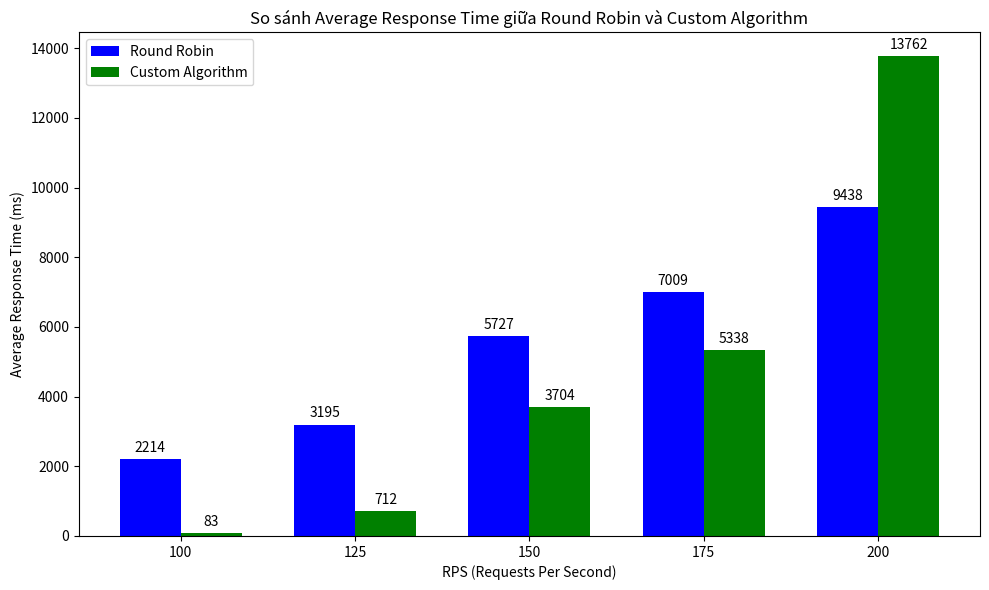
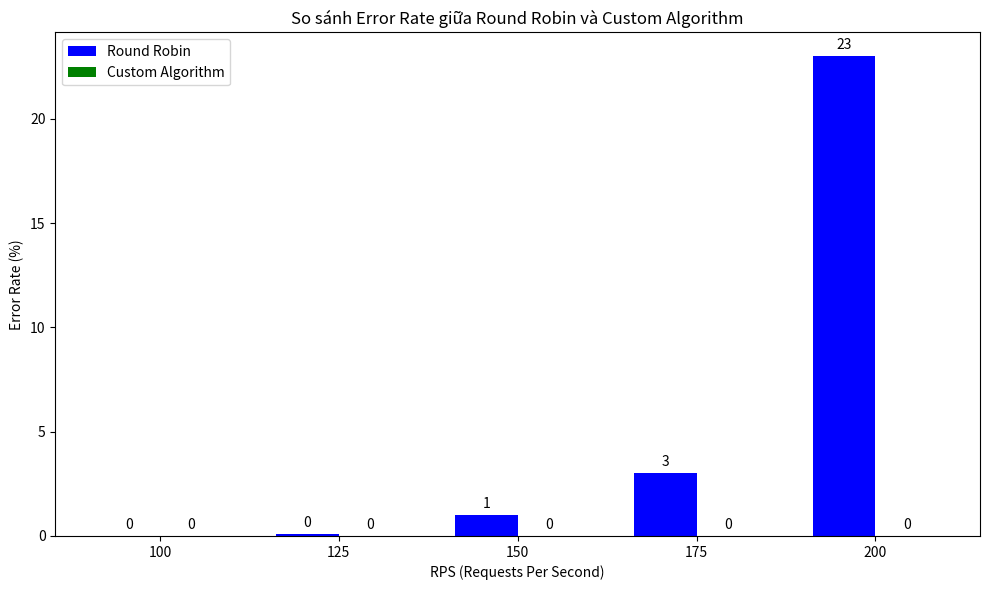
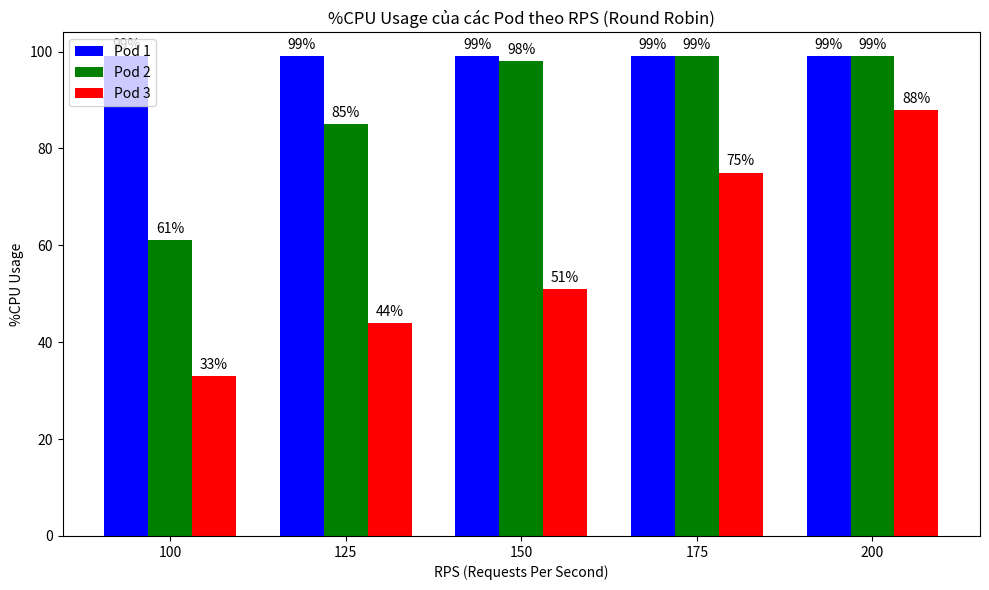
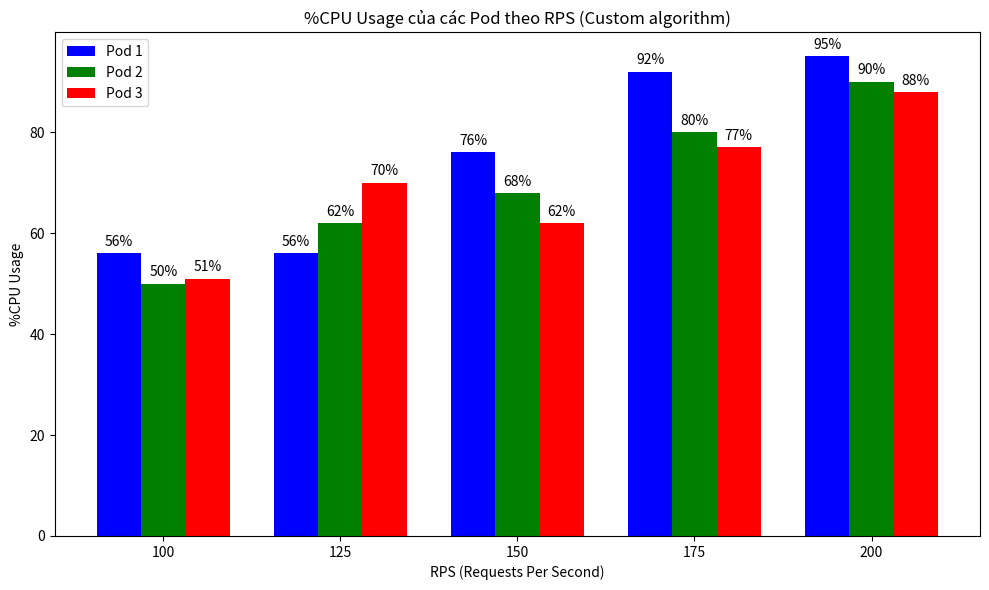

Source code (Python) for these figures, in order:
import matplotlib.pyplot as plt
import numpy as np

# Dữ liệu cho các giá trị RPS và Average Response Time
rps = [100, 125, 150, 175, 200]
round_robin = [2214, 3195, 5727, 7009, 9438]  # Giá trị cuối không có trong đề bài
custom_algorithm = [83, 712, 3704,5338, 13762]  # Giá trị cuối không có trong đề bài

# Vị trí của các cột trên trục x
x = np.arange(len(rps))  # Tạo các vị trí trên trục hoành

# Độ rộng của các cột
width = 0.35

# Tạo biểu đồ
fig, ax = plt.subplots(figsize=(10, 6))

# Vẽ các cột cho Round Robin
bars1 = ax.bar(x - width/2, round_robin, width, label='Round Robin', color='b')

# Vẽ các cột cho Custom Algorithm
bars2 = ax.bar(x + width/2, custom_algorithm, width, label='Custom Algorithm', color='g')

# Thêm các chi tiết
ax.set_xlabel('RPS (Requests Per Second)')
ax.set_ylabel('Average Response Time (ms)')
ax.set_title('So sánh Average Response Time giữa Round Robin và Custom Algorithm')
ax.set_xticks(x)
ax.set_xticklabels(rps)
ax.legend()

# Hiển thị giá trị trên mỗi cột
def autolabel(bars):
    for bar in bars:
        height = bar.get_height()
        if height is not None:  # Chỉ ghi nhãn nếu không phải None
            ax.annotate(f'{int(height)}',
                        xy=(bar.get_x() + bar.get_width() / 2, height),
                        xytext=(0, 3),  # Khoảng cách từ đỉnh cột
                        textcoords="offset points",
                        ha='center', va='bottom')

# Thêm giá trị vào các cột
autolabel(bars1)
autolabel(bars2)

# Hiển thị biểu đồ
plt.tight_layout()
plt.savefig('AVGCompare.png')



# Dữ liệu cho các giá trị RPS và Error rate
rps = [100, 125, 150, 175, 200]
round_robin = [0, 0.1, 1, 3, 23]  # Giá trị cuối không có trong đề bài
custom_algorithm = [0, 0, 0, 0, 0]  # Giá trị cuối không có trong đề bài

# Vị trí của các cột trên trục x
x = np.arange(len(rps))  # Tạo các vị trí trên trục hoành

# Độ rộng của các cột
width = 0.35

# Tạo biểu đồ
fig, ax = plt.subplots(figsize=(10, 6))

# Vẽ các cột cho Round Robin
bars1 = ax.bar(x - width/2, round_robin, width, label='Round Robin', color='b')

# Vẽ các cột cho Custom Algorithm
bars2 = ax.bar(x + width/2, custom_algorithm, width, label='Custom Algorithm', color='g')

# Thêm các chi tiết
ax.set_xlabel('RPS (Requests Per Second)')
ax.set_ylabel('Error Rate (%)')
ax.set_title('So sánh Error Rate giữa Round Robin và Custom Algorithm')
ax.set_xticks(x)
ax.set_xticklabels(rps)
ax.legend()

# Hiển thị giá trị trên mỗi cột
def autolabel(bars):
    for bar in bars:
        height = bar.get_height()
        if height is not None:  # Chỉ ghi nhãn nếu không phải None
            ax.annotate(f'{int(height)}',
                        xy=(bar.get_x() + bar.get_width() / 2, height),
                        xytext=(0, 3),  # Khoảng cách từ đỉnh cột
                        textcoords="offset points",
                        ha='center', va='bottom')

# Thêm giá trị vào các cột
autolabel(bars1)
autolabel(bars2)

# Hiển thị biểu đồ
plt.tight_layout()
plt.savefig('ERCompare.png')






# Dữ liệu cho các giá trị RPS và %CPU sử dụng của mỗi pod
rps = [100, 125, 150, 175, 200]
pod1_cpu = [99, 99, 99, 99, 99]  # %CPU của pod 1
pod2_cpu = [61, 85, 98, 99, 99]  # %CPU của pod 2
pod3_cpu = [33, 44, 51, 75, 88]  # %CPU của pod 3

# Vị trí của các cột trên trục x
x = np.arange(len(rps))  # Tạo các vị trí cho trục hoành

# Độ rộng của mỗi cột
width = 0.25

# Tạo biểu đồ
fig, ax = plt.subplots(figsize=(10, 6))

# Vẽ các cột cho từng pod
bars1 = ax.bar(x - width, pod1_cpu, width, label='Pod 1', color='b')
bars2 = ax.bar(x, pod2_cpu, width, label='Pod 2', color='g')
bars3 = ax.bar(x + width, pod3_cpu, width, label='Pod 3', color='r')

# Thêm các chi tiết
ax.set_xlabel('RPS (Requests Per Second)')
ax.set_ylabel('%CPU Usage')
ax.set_title('%CPU Usage của các Pod theo RPS (Round Robin)')
ax.set_xticks(x)
ax.set_xticklabels(rps)
ax.legend()

# Hiển thị giá trị trên mỗi cột
def autolabel(bars):
    for bar in bars:
        height = bar.get_height()
        ax.annotate(f'{int(height)}%',
                    xy=(bar.get_x() + bar.get_width() / 2, height),
                    xytext=(0, 3),  # Khoảng cách từ đỉnh cột
                    textcoords="offset points",
                    ha='center', va='bottom')

# Gọi hàm để hiển thị giá trị
autolabel(bars1)
autolabel(bars2)
autolabel(bars3)

# Hiển thị biểu đồ
plt.tight_layout()
plt.savefig('AvgCpuRR.png')



import matplotlib.pyplot as plt
import numpy as np

# Dữ liệu cho các giá trị RPS và %CPU sử dụng của mỗi pod
rps = [100, 125, 150, 175, 200]
pod1_cpu = [56, 56, 76, 92, 95]  # %CPU của pod 1
pod2_cpu = [50, 62, 68, 80, 90]  # %CPU của pod 2
pod3_cpu = [51, 70, 62, 77, 88]  # %CPU của pod 3

# Vị trí của các cột trên trục x
x = np.arange(len(rps))  # Tạo các vị trí cho trục hoành

# Độ rộng của mỗi cột
width = 0.25

# Tạo biểu đồ
fig, ax = plt.subplots(figsize=(10, 6))

# Vẽ các cột cho từng pod
bars1 = ax.bar(x - width, pod1_cpu, width, label='Pod 1', color='b')
bars2 = ax.bar(x, pod2_cpu, width, label='Pod 2', color='g')
bars3 = ax.bar(x + width, pod3_cpu, width, label='Pod 3', color='r')

# Thêm các chi tiết
ax.set_xlabel('RPS (Requests Per Second)')
ax.set_ylabel('%CPU Usage')
ax.set_title('%CPU Usage của các Pod theo RPS (Custom algorithm)')
ax.set_xticks(x)
ax.set_xticklabels(rps)
ax.legend()

# Hiển thị giá trị trên mỗi cột
def autolabel(bars):
    for bar in bars:
        height = bar.get_height()
        ax.annotate(f'{int(height)}%',
                    xy=(bar.get_x() + bar.get_width() / 2, height),
                    xytext=(0, 3),  # Khoảng cách từ đỉnh cột
                    textcoords="offset points",
                    ha='center', va='bottom')

# Gọi hàm để hiển thị giá trị
autolabel(bars1)
autolabel(bars2)
autolabel(bars3)

# Hiển thị biểu đồ
plt.tight_layout()
plt.savefig('AvgCpuCA.png')